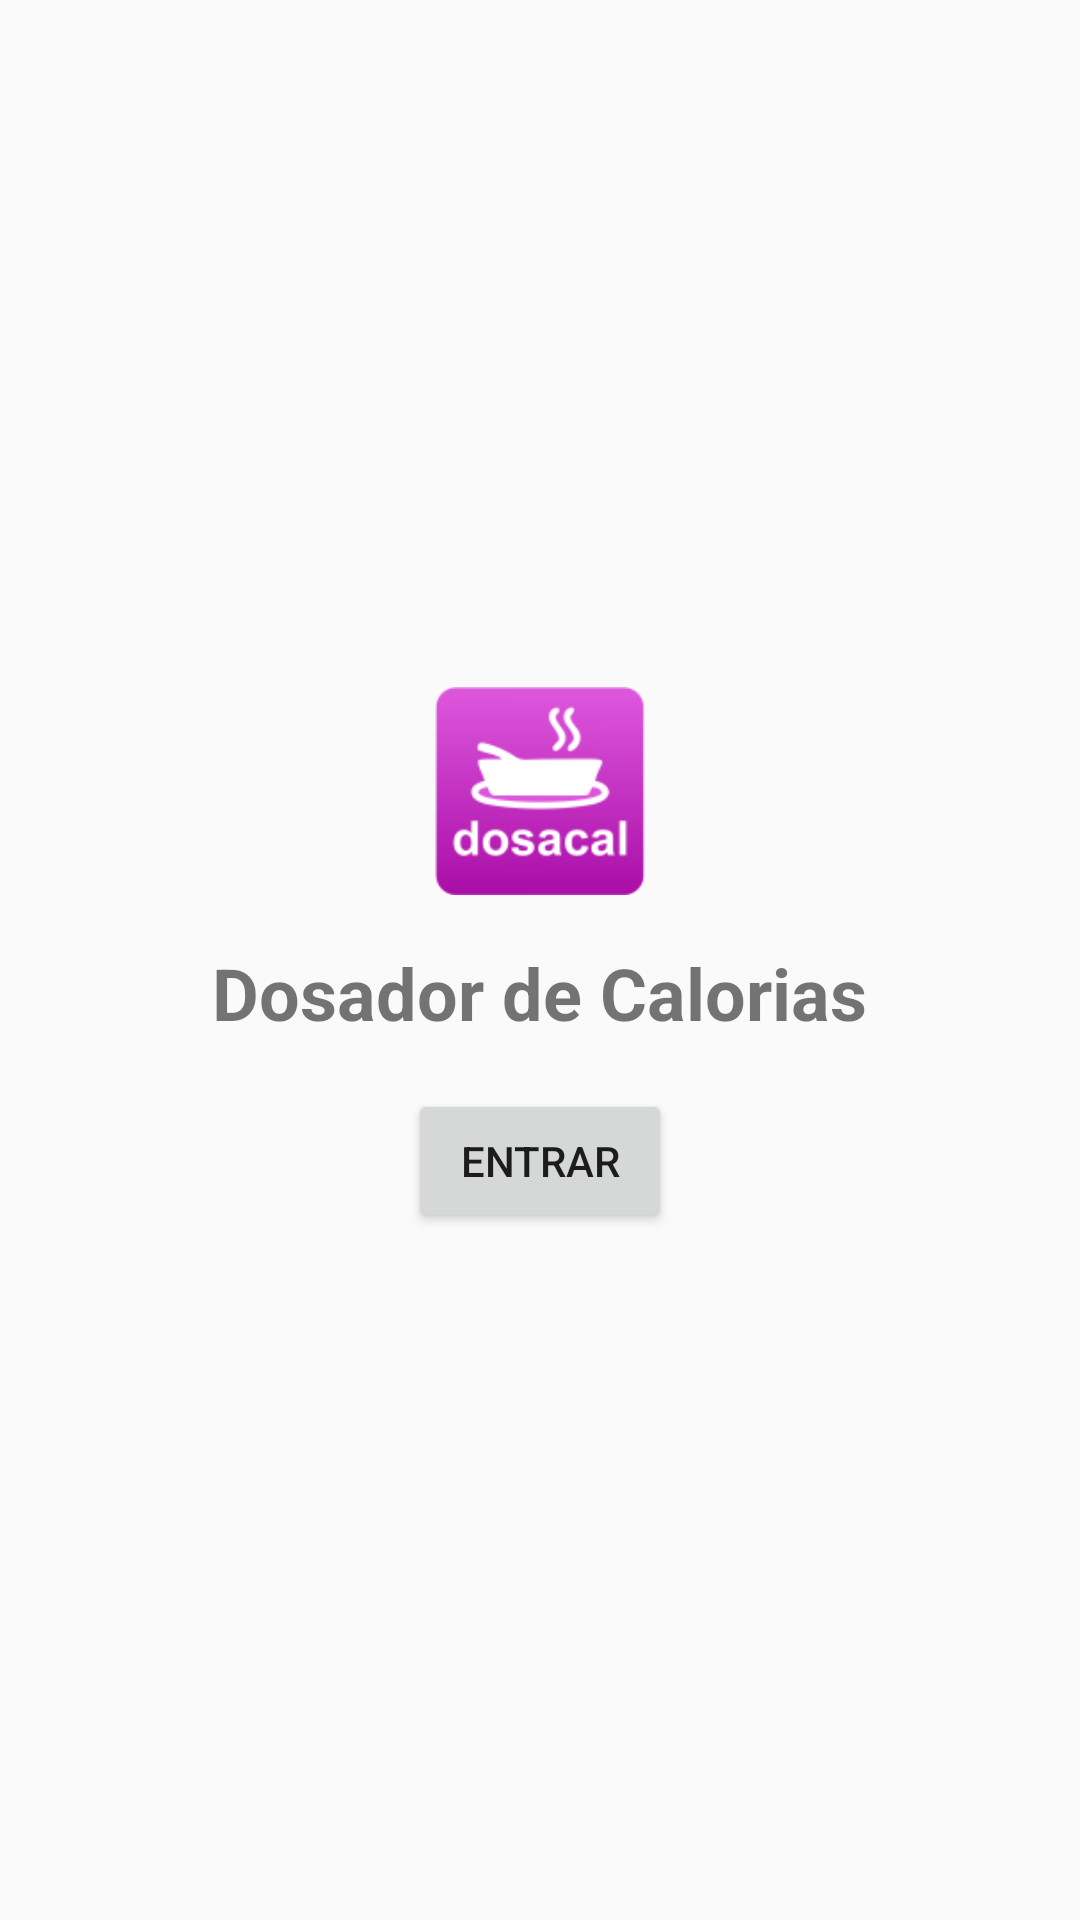

Android layout source for this screen:
<!-- AndroidManifest.xml: application theme AppTheme -->
<!-- res/layout/activity_login.xml -->
<RelativeLayout xmlns:android="http://schemas.android.com/apk/res/android"
    xmlns:tools="http://schemas.android.com/tools"
    android:layout_width="match_parent"
    android:layout_height="match_parent"
    android:paddingLeft="@dimen/activity_horizontal_margin"
    android:paddingRight="@dimen/activity_horizontal_margin"
    android:paddingTop="@dimen/activity_vertical_margin"
    android:paddingBottom="@dimen/activity_vertical_margin"
    android:gravity="center"
    tools:context="br.ufg.inf.dosador.app.LoginActivity">


    <ImageView
        android:layout_width="70dp"
        android:layout_height="70dp"
        android:layout_centerHorizontal="true"
        android:src="@drawable/ic_dosador"
        android:id="@+id/imageView" />

    <TextView
        android:id="@+id/txt_bem_vindo"
        android:layout_width="wrap_content"
        android:layout_height="wrap_content"
        android:layout_centerHorizontal="true"
        android:layout_marginTop="16dp"
        android:text="Dosador de Calorias"
        android:textStyle="bold"
        android:textSize="24sp"
        android:layout_below="@id/imageView"/>

    <Button
        android:layout_width="wrap_content"
        android:layout_height="wrap_content"
        android:layout_below="@id/txt_bem_vindo"
        android:layout_centerHorizontal="true"
        android:layout_marginTop="16dp"
        android:text="Entrar"
        android:id="@+id/buttonEntrar"/>


</RelativeLayout>
<!-- resources referenced by this layout -->
<resources>
  <!-- drawable ic_dosador: png bitmap (drawable-hdpi, 7399 bytes) -->
  <style name="AppTheme" parent="@style/Theme.AppCompat.Light.DarkActionBar">
          
          <item name="colorPrimary">@color/rosa_pressed</item>
          <item name="colorPrimaryDark">@color/rosa</item>
      </style>
</resources>
